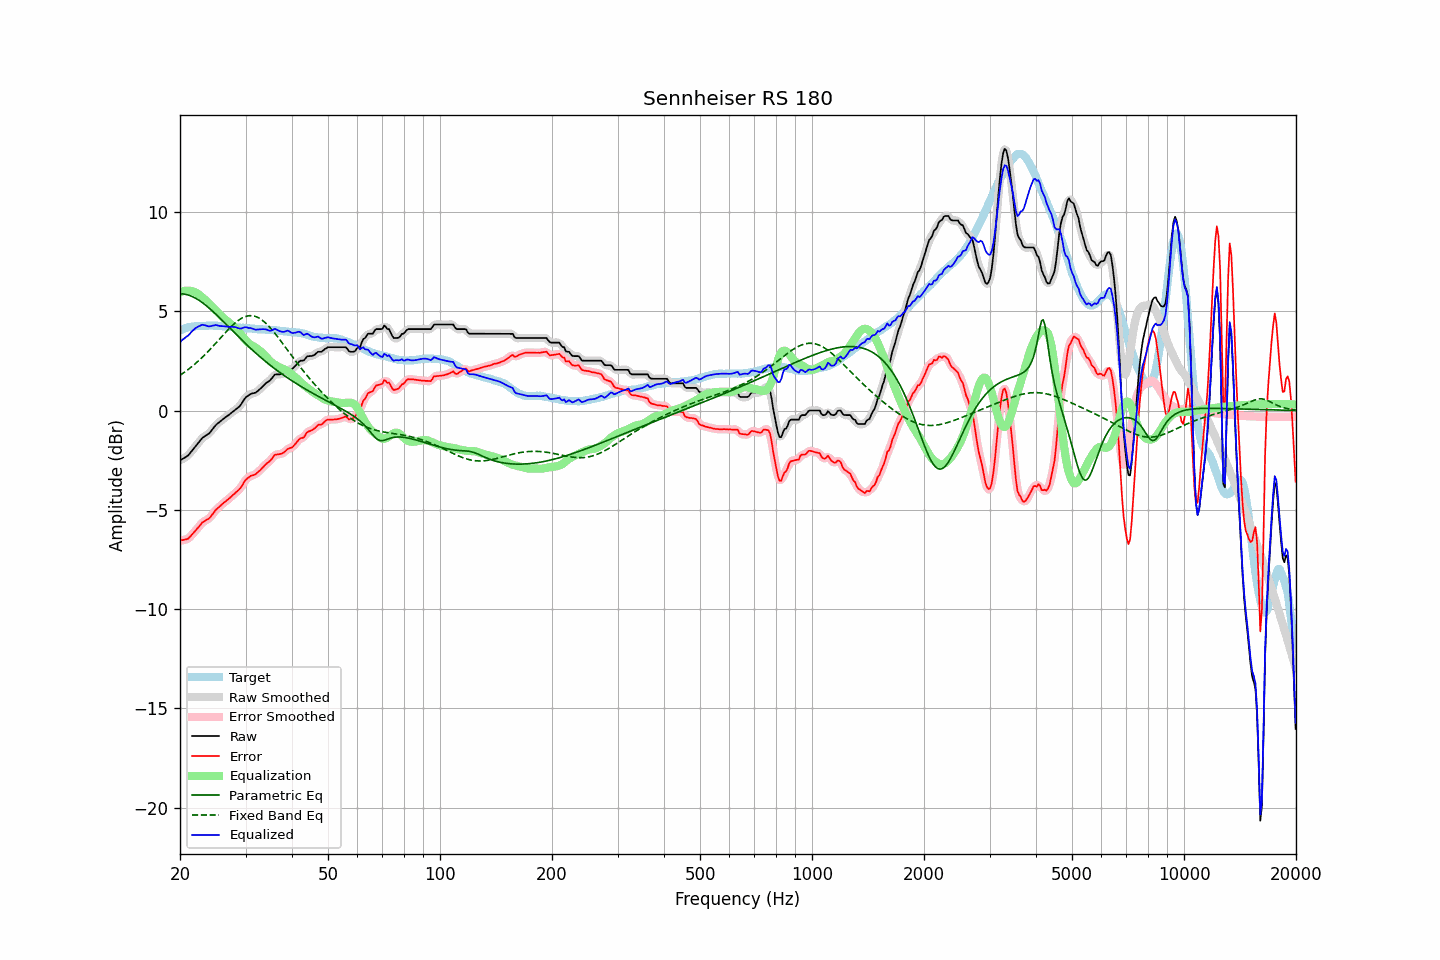

Source data for this figure (header and first rows):
frequency, raw, error, smoothed, error_smoothed, equalization, parametric_eq, fixed_band_eq, equalized_raw, equalized_smoothed, target
20.00, -2.51, -6.54, -2.50, -6.53, 5.95, 5.88, 1.78, 3.44, 3.45, 4.03
20.20, -2.46, -6.53, -2.47, -6.53, 5.99, 5.88, 1.83, 3.53, 3.52, 4.07
20.40, -2.42, -6.52, -2.42, -6.53, 6.01, 5.87, 1.89, 3.59, 3.59, 4.10
20.61, -2.37, -6.50, -2.37, -6.51, 6.03, 5.86, 1.94, 3.66, 3.65, 4.13
20.81, -2.32, -6.48, -2.32, -6.48, 6.04, 5.84, 2.00, 3.72, 3.71, 4.16
21.02, -2.27, -6.46, -2.26, -6.44, 6.04, 5.82, 2.06, 3.77, 3.78, 4.19
21.23, -2.17, -6.38, -2.17, -6.38, 6.03, 5.79, 2.12, 3.86, 3.86, 4.21
21.44, -2.07, -6.29, -2.07, -6.29, 6.02, 5.76, 2.19, 3.95, 3.94, 4.22
21.66, -1.97, -6.20, -1.97, -6.20, 6.00, 5.72, 2.25, 4.03, 4.03, 4.23
21.87, -1.87, -6.11, -1.87, -6.11, 5.97, 5.68, 2.32, 4.11, 4.10, 4.24
22.09, -1.77, -6.02, -1.77, -6.02, 5.93, 5.64, 2.39, 4.16, 4.16, 4.25
22.31, -1.67, -5.93, -1.67, -5.92, 5.88, 5.59, 2.46, 4.21, 4.21, 4.26
22.54, -1.57, -5.83, -1.57, -5.82, 5.82, 5.54, 2.54, 4.25, 4.26, 4.26
22.76, -1.47, -5.73, -1.47, -5.73, 5.76, 5.49, 2.61, 4.29, 4.29, 4.26
22.99, -1.37, -5.63, -1.38, -5.64, 5.69, 5.43, 2.69, 4.32, 4.31, 4.26
23.22, -1.32, -5.59, -1.31, -5.58, 5.62, 5.37, 2.77, 4.30, 4.31, 4.27
23.45, -1.26, -5.53, -1.26, -5.53, 5.54, 5.30, 2.85, 4.28, 4.28, 4.27
23.69, -1.21, -5.49, -1.21, -5.49, 5.47, 5.24, 2.93, 4.25, 4.25, 4.28
23.92, -1.16, -5.43, -1.15, -5.43, 5.39, 5.17, 3.02, 4.23, 4.24, 4.28
24.16, -1.07, -5.35, -1.07, -5.35, 5.32, 5.10, 3.10, 4.25, 4.25, 4.28
24.40, -0.97, -5.25, -0.97, -5.25, 5.24, 5.03, 3.19, 4.27, 4.27, 4.28
24.65, -0.87, -5.14, -0.86, -5.14, 5.15, 4.95, 3.28, 4.28, 4.29, 4.27
24.89, -0.76, -5.03, -0.77, -5.04, 5.06, 4.87, 3.37, 4.31, 4.30, 4.27
25.14, -0.68, -4.95, -0.68, -4.95, 4.98, 4.80, 3.46, 4.30, 4.29, 4.27
25.39, -0.62, -4.88, -0.61, -4.88, 4.89, 4.72, 3.55, 4.27, 4.28, 4.26
25.65, -0.55, -4.81, -0.55, -4.81, 4.81, 4.64, 3.64, 4.26, 4.26, 4.26
25.91, -0.48, -4.73, -0.48, -4.74, 4.73, 4.56, 3.73, 4.25, 4.25, 4.25
26.16, -0.42, -4.66, -0.42, -4.66, 4.66, 4.48, 3.82, 4.24, 4.24, 4.24
26.43, -0.36, -4.60, -0.36, -4.60, 4.60, 4.40, 3.91, 4.24, 4.24, 4.24
26.69, -0.30, -4.53, -0.30, -4.53, 4.53, 4.32, 3.99, 4.23, 4.23, 4.23
26.96, -0.24, -4.47, -0.24, -4.47, 4.46, 4.23, 4.08, 4.22, 4.22, 4.23
27.23, -0.18, -4.40, -0.18, -4.40, 4.40, 4.15, 4.16, 4.22, 4.22, 4.22
27.50, -0.11, -4.33, -0.11, -4.33, 4.33, 4.07, 4.24, 4.22, 4.22, 4.22
27.77, -0.05, -4.25, -0.05, -4.25, 4.26, 3.99, 4.32, 4.21, 4.21, 4.20
28.05, 0.01, -4.19, 0.01, -4.18, 4.19, 3.91, 4.39, 4.20, 4.20, 4.20
28.33, 0.08, -4.10, 0.07, -4.11, 4.11, 3.83, 4.46, 4.19, 4.18, 4.19
28.62, 0.14, -4.04, 0.14, -4.04, 4.02, 3.75, 4.52, 4.16, 4.15, 4.17
28.90, 0.21, -3.96, 0.22, -3.95, 3.92, 3.67, 4.58, 4.13, 4.14, 4.17
29.19, 0.31, -3.85, 0.32, -3.85, 3.82, 3.59, 4.63, 4.13, 4.14, 4.16
29.48, 0.44, -3.73, 0.44, -3.72, 3.72, 3.51, 4.68, 4.16, 4.16, 4.17
29.78, 0.57, -3.59, 0.56, -3.60, 3.62, 3.43, 4.71, 4.19, 4.18, 4.16
30.08, 0.67, -3.48, 0.66, -3.49, 3.53, 3.35, 4.74, 4.20, 4.19, 4.15
30.38, 0.73, -3.41, 0.73, -3.41, 3.45, 3.27, 4.76, 4.18, 4.18, 4.14
30.68, 0.78, -3.36, 0.79, -3.35, 3.38, 3.20, 4.77, 4.16, 4.16, 4.14
30.99, 0.84, -3.29, 0.83, -3.30, 3.32, 3.12, 4.78, 4.15, 4.14, 4.13
31.30, 0.86, -3.27, 0.86, -3.27, 3.26, 3.05, 4.77, 4.12, 4.12, 4.13
31.61, 0.88, -3.24, 0.88, -3.24, 3.22, 2.97, 4.76, 4.10, 4.10, 4.12
31.93, 0.90, -3.21, 0.91, -3.20, 3.17, 2.90, 4.73, 4.07, 4.08, 4.11
32.24, 0.96, -3.13, 0.96, -3.14, 3.12, 2.83, 4.70, 4.08, 4.08, 4.09
32.57, 1.03, -3.06, 1.03, -3.07, 3.05, 2.76, 4.66, 4.08, 4.08, 4.09
32.89, 1.10, -3.00, 1.10, -2.99, 2.99, 2.69, 4.61, 4.09, 4.09, 4.10
33.22, 1.18, -2.91, 1.18, -2.91, 2.92, 2.62, 4.56, 4.10, 4.10, 4.09
33.55, 1.26, -2.82, 1.26, -2.82, 2.84, 2.55, 4.50, 4.10, 4.10, 4.09
33.89, 1.34, -2.73, 1.34, -2.74, 2.75, 2.49, 4.43, 4.09, 4.09, 4.07
34.23, 1.41, -2.66, 1.40, -2.67, 2.67, 2.42, 4.35, 4.08, 4.07, 4.07
34.57, 1.46, -2.60, 1.46, -2.60, 2.58, 2.35, 4.27, 4.04, 4.04, 4.06
34.92, 1.52, -2.54, 1.53, -2.53, 2.50, 2.29, 4.18, 4.02, 4.03, 4.06
35.27, 1.61, -2.45, 1.62, -2.43, 2.42, 2.23, 4.09, 4.03, 4.04, 4.06
35.62, 1.71, -2.33, 1.71, -2.34, 2.36, 2.16, 3.99, 4.07, 4.07, 4.04
35.97, 1.81, -2.23, 1.78, -2.26, 2.31, 2.10, 3.89, 4.12, 4.09, 4.04
... 635 more rows
